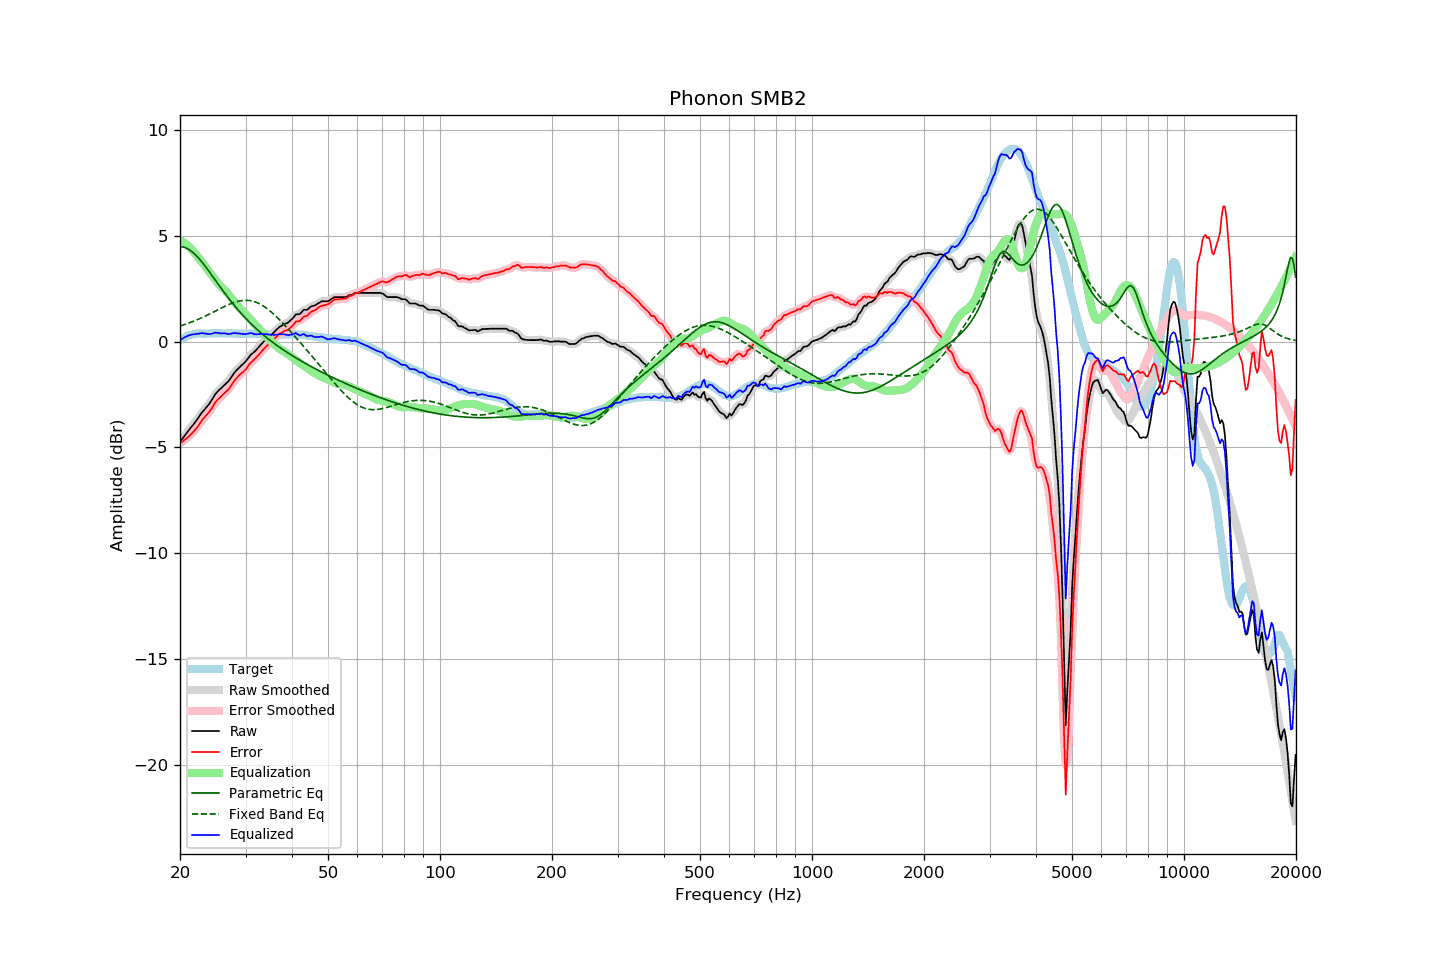

Values plotted in this chart, from the file beside it:
frequency, raw, error, smoothed, error_smoothed, equalization, parametric_eq, fixed_band_eq, equalized_raw, equalized_smoothed, target
20.00, -4.73, -4.80, -4.73, -4.79, 4.79, 4.47, 0.73, 0.06, 0.06, 0.06
20.20, -4.63, -4.75, -4.63, -4.75, 4.74, 4.47, 0.76, 0.11, 0.11, 0.11
20.40, -4.53, -4.69, -4.53, -4.69, 4.69, 4.46, 0.78, 0.16, 0.16, 0.16
20.61, -4.44, -4.63, -4.43, -4.63, 4.64, 4.44, 0.81, 0.20, 0.20, 0.19
20.81, -4.33, -4.57, -4.33, -4.57, 4.58, 4.41, 0.83, 0.24, 0.24, 0.24
21.02, -4.23, -4.51, -4.23, -4.51, 4.51, 4.37, 0.86, 0.28, 0.28, 0.28
21.23, -4.13, -4.43, -4.14, -4.44, 4.44, 4.32, 0.89, 0.31, 0.30, 0.30
21.44, -4.04, -4.36, -4.04, -4.36, 4.36, 4.27, 0.91, 0.32, 0.32, 0.32
21.66, -3.95, -4.28, -3.95, -4.28, 4.28, 4.21, 0.94, 0.34, 0.34, 0.34
21.87, -3.85, -4.20, -3.85, -4.20, 4.20, 4.14, 0.97, 0.34, 0.35, 0.35
22.09, -3.74, -4.11, -3.75, -4.11, 4.10, 4.07, 1.01, 0.36, 0.35, 0.37
22.31, -3.64, -4.02, -3.64, -4.02, 4.01, 3.99, 1.04, 0.36, 0.36, 0.38
22.54, -3.54, -3.91, -3.53, -3.91, 3.91, 3.90, 1.07, 0.37, 0.38, 0.38
22.76, -3.42, -3.80, -3.43, -3.80, 3.81, 3.81, 1.10, 0.39, 0.39, 0.38
22.99, -3.31, -3.68, -3.32, -3.69, 3.72, 3.72, 1.14, 0.40, 0.39, 0.37
23.22, -3.23, -3.60, -3.23, -3.60, 3.62, 3.62, 1.17, 0.38, 0.39, 0.37
23.45, -3.14, -3.51, -3.14, -3.51, 3.52, 3.52, 1.21, 0.37, 0.37, 0.37
23.69, -3.06, -3.43, -3.06, -3.43, 3.42, 3.42, 1.25, 0.36, 0.36, 0.38
23.92, -2.96, -3.34, -2.96, -3.34, 3.31, 3.31, 1.28, 0.35, 0.35, 0.38
24.16, -2.85, -3.24, -2.85, -3.24, 3.21, 3.21, 1.32, 0.36, 0.36, 0.39
24.40, -2.73, -3.13, -2.73, -3.12, 3.11, 3.10, 1.36, 0.37, 0.38, 0.39
24.65, -2.61, -2.99, -2.61, -2.99, 3.00, 3.00, 1.40, 0.40, 0.40, 0.38
24.89, -2.48, -2.87, -2.49, -2.88, 2.90, 2.89, 1.44, 0.42, 0.41, 0.38
25.14, -2.39, -2.78, -2.39, -2.78, 2.81, 2.78, 1.48, 0.41, 0.41, 0.38
25.39, -2.31, -2.71, -2.31, -2.70, 2.71, 2.68, 1.51, 0.40, 0.40, 0.39
25.65, -2.25, -2.64, -2.24, -2.63, 2.63, 2.57, 1.55, 0.39, 0.39, 0.39
25.91, -2.18, -2.56, -2.17, -2.56, 2.56, 2.47, 1.59, 0.38, 0.38, 0.38
26.16, -2.09, -2.47, -2.10, -2.48, 2.48, 2.36, 1.63, 0.39, 0.38, 0.38
26.43, -2.03, -2.41, -2.03, -2.41, 2.41, 2.26, 1.66, 0.38, 0.38, 0.38
26.69, -1.95, -2.33, -1.96, -2.34, 2.33, 2.16, 1.70, 0.37, 0.37, 0.38
26.96, -1.89, -2.27, -1.88, -2.26, 2.24, 2.06, 1.73, 0.35, 0.36, 0.39
27.23, -1.79, -2.17, -1.78, -2.17, 2.15, 1.96, 1.77, 0.36, 0.36, 0.39
27.50, -1.68, -2.06, -1.68, -2.06, 2.05, 1.87, 1.80, 0.37, 0.37, 0.39
27.77, -1.56, -1.94, -1.56, -1.94, 1.95, 1.77, 1.83, 0.39, 0.39, 0.38
28.05, -1.45, -1.83, -1.46, -1.84, 1.86, 1.68, 1.85, 0.40, 0.40, 0.38
28.33, -1.37, -1.74, -1.37, -1.74, 1.77, 1.59, 1.88, 0.39, 0.39, 0.37
28.62, -1.30, -1.66, -1.29, -1.66, 1.68, 1.50, 1.90, 0.38, 0.39, 0.36
28.90, -1.21, -1.59, -1.22, -1.59, 1.59, 1.41, 1.91, 0.38, 0.38, 0.37
29.19, -1.14, -1.51, -1.15, -1.52, 1.51, 1.33, 1.93, 0.37, 0.37, 0.36
29.48, -1.07, -1.46, -1.08, -1.45, 1.43, 1.24, 1.94, 0.36, 0.36, 0.38
29.78, -1.01, -1.38, -1.00, -1.38, 1.35, 1.16, 1.94, 0.35, 0.35, 0.37
30.08, -0.93, -1.31, -0.92, -1.30, 1.27, 1.08, 1.95, 0.35, 0.35, 0.38
30.38, -0.83, -1.20, -0.82, -1.19, 1.19, 1.00, 1.94, 0.37, 0.37, 0.37
30.68, -0.72, -1.09, -0.73, -1.09, 1.11, 0.93, 1.94, 0.39, 0.39, 0.37
30.99, -0.63, -0.99, -0.64, -1.00, 1.03, 0.85, 1.93, 0.40, 0.39, 0.37
31.30, -0.57, -0.93, -0.56, -0.93, 0.94, 0.78, 1.91, 0.38, 0.38, 0.37
31.61, -0.50, -0.87, -0.50, -0.86, 0.86, 0.71, 1.89, 0.36, 0.36, 0.36
31.93, -0.44, -0.80, -0.43, -0.79, 0.78, 0.63, 1.86, 0.34, 0.34, 0.36
32.24, -0.35, -0.71, -0.35, -0.71, 0.69, 0.57, 1.83, 0.34, 0.34, 0.35
32.57, -0.27, -0.63, -0.27, -0.62, 0.61, 0.50, 1.80, 0.35, 0.35, 0.36
32.89, -0.17, -0.53, -0.18, -0.53, 0.53, 0.43, 1.76, 0.36, 0.36, 0.36
33.22, -0.09, -0.44, -0.09, -0.44, 0.45, 0.37, 1.72, 0.36, 0.36, 0.35
33.55, -0.01, -0.36, -0.01, -0.36, 0.37, 0.30, 1.67, 0.36, 0.35, 0.35
33.89, 0.06, -0.28, 0.06, -0.28, 0.29, 0.24, 1.62, 0.34, 0.35, 0.33
34.23, 0.13, -0.21, 0.13, -0.21, 0.21, 0.18, 1.56, 0.34, 0.34, 0.34
34.57, 0.20, -0.13, 0.20, -0.13, 0.13, 0.12, 1.51, 0.33, 0.33, 0.33
34.92, 0.26, -0.06, 0.27, -0.06, 0.06, 0.06, 1.44, 0.32, 0.32, 0.33
35.27, 0.33, 0.01, 0.33, 0.01, -0.02, -0.00, 1.38, 0.32, 0.32, 0.33
35.62, 0.40, 0.08, 0.41, 0.08, -0.09, -0.06, 1.31, 0.31, 0.32, 0.32
35.97, 0.48, 0.15, 0.48, 0.15, -0.16, -0.11, 1.24, 0.31, 0.32, 0.32
... 635 more rows
